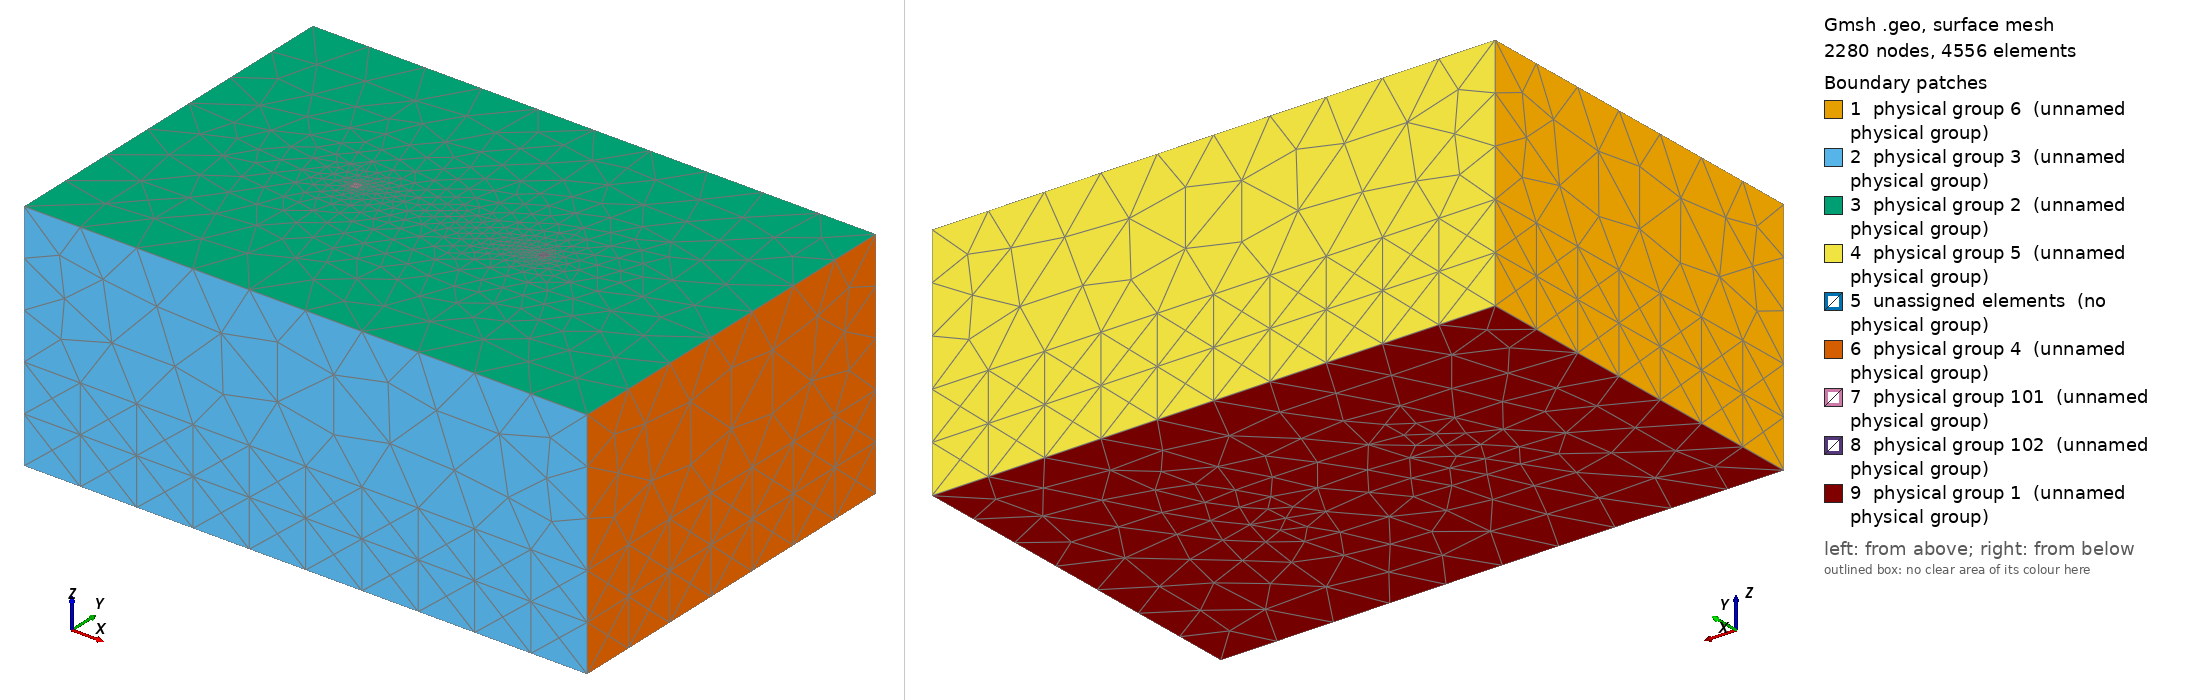

Gmsh geometry script, surface-meshed: 2280 nodes, 4556 surface elements. Boundary patches (legend numbers): 1 physical group 6 (unnamed physical group), 2 physical group 3 (unnamed physical group), 3 physical group 2 (unnamed physical group), 4 physical group 5 (unnamed physical group), 5 unassigned elements (no physical group), 6 physical group 4 (unnamed physical group), 7 physical group 101 (unnamed physical group), 8 physical group 102 (unnamed physical group), 9 physical group 1 (unnamed physical group). Left view from above one corner, right view from below the opposite corner. Legend entries are the model's physical surfaces; 'unassigned elements' are surfaces in no physical group. The drawing asked Gmsh for element sizes between 1% and 20% of the model's largest extent; the script's own settings can give other sizes.

=== wells_doublet.geo (drawn) ===
// 3-layer box with a well doublet. Regions: 1 overburden, 2 aquifer, 3 underburden,
// well sleeves 11/12 (wells 1/2 in region 1) and 21/22 (in region 2).
// Surfaces: 1 bottom, 2 top, 3 y=-200, 4 x=300, 5 y=200, 6 x=-300, 101/102 well heads.
SetFactory("OpenCASCADE");
S = 4; LC = 60; LW = 5;
Box(1) = {-300, -200, -150, 600, 400, 150};
Box(2) = {-300, -200, -200, 600, 400, 50};
Box(3) = {-300, -200, -250, 600, 400, 50};
Box(4) = {-100-S, -S, -150, 2*S, 2*S, 150};
Box(5) = { 100-S, -S, -150, 2*S, 2*S, 150};
Box(6) = {-100-S, -S, -200, 2*S, 2*S, 50};
Box(7) = { 100-S, -S, -200, 2*S, 2*S, 50};
Point(101) = {-100, 0, 0}; Point(102) = {-100, 0, -200};
Point(103) = { 100, 0, 0}; Point(104) = { 100, 0, -200};
Line(101) = {101, 102}; Line(102) = {103, 104};
BooleanFragments{ Volume{1:7}; Curve{101, 102}; Delete; }{}
e = 1e-3;
Physical Volume(11) = Volume In BoundingBox{-100-S-e, -S-e, -150-e, -100+S+e, S+e, e};
Physical Volume(12) = Volume In BoundingBox{ 100-S-e, -S-e, -150-e,  100+S+e, S+e, e};
Physical Volume(21) = Volume In BoundingBox{-100-S-e, -S-e, -200-e, -100+S+e, S+e, -150+e};
Physical Volume(22) = Volume In BoundingBox{ 100-S-e, -S-e, -200-e,  100+S+e, S+e, -150+e};
v1() = Volume In BoundingBox{-300-e, -200-e, -150-e, 300+e, 200+e, e};
v2() = Volume In BoundingBox{-300-e, -200-e, -200-e, 300+e, 200+e, -150+e};
sl() = Volume In BoundingBox{-100-S-e, -S-e, -200-e, -100+S+e, S+e, e};
sl() += Volume In BoundingBox{ 100-S-e, -S-e, -200-e,  100+S+e, S+e, e};
v1() -= {sl()}; v2() -= {sl()};
Physical Volume(1) = {v1()};
Physical Volume(2) = {v2()};
Physical Volume(3) = Volume In BoundingBox{-300-e, -200-e, -250-e, 300+e, 200+e, -200+e};
Physical Surface(1) = Surface In BoundingBox{-300-e, -200-e, -250-e, 300+e, 200+e, -250+e};
Physical Surface(101) = Surface In BoundingBox{-100-S-e, -S-e, -e, -100+S+e, S+e, e};
Physical Surface(102) = Surface In BoundingBox{ 100-S-e, -S-e, -e,  100+S+e, S+e, e};
top() = Surface In BoundingBox{-300-e, -200-e, -e, 300+e, 200+e, e};
top() -= Surface In BoundingBox{-100-S-e, -S-e, -e, -100+S+e, S+e, e};
top() -= Surface In BoundingBox{ 100-S-e, -S-e, -e,  100+S+e, S+e, e};
Physical Surface(2) = {top()};
Physical Surface(3) = Surface In BoundingBox{-300-e, -200-e, -250-e, 300+e, -200+e, e};
Physical Surface(4) = Surface In BoundingBox{300-e, -200-e, -250-e, 300+e, 200+e, e};
Physical Surface(5) = Surface In BoundingBox{-300-e, 200-e, -250-e, 300+e, 200+e, e};
Physical Surface(6) = Surface In BoundingBox{-300-e, -200-e, -250-e, -300+e, 200+e, e};
Field[1] = Distance; Field[1].CurvesList = {Curve In BoundingBox{-100-e, -e, -200-e, -100+e, e, e}, Curve In BoundingBox{100-e, -e, -200-e, 100+e, e, e}}; Field[1].Sampling = 100;
Field[2] = Threshold; Field[2].InField = 1; Field[2].SizeMin = LW; Field[2].SizeMax = LC; Field[2].DistMin = S; Field[2].DistMax = 120;
Background Field = 2;
Mesh.MeshSizeExtendFromBoundary = 0; Mesh.MeshSizeFromPoints = 0; Mesh.MeshSizeFromCurvature = 0;
Mesh.MshFileVersion = 2.2;
